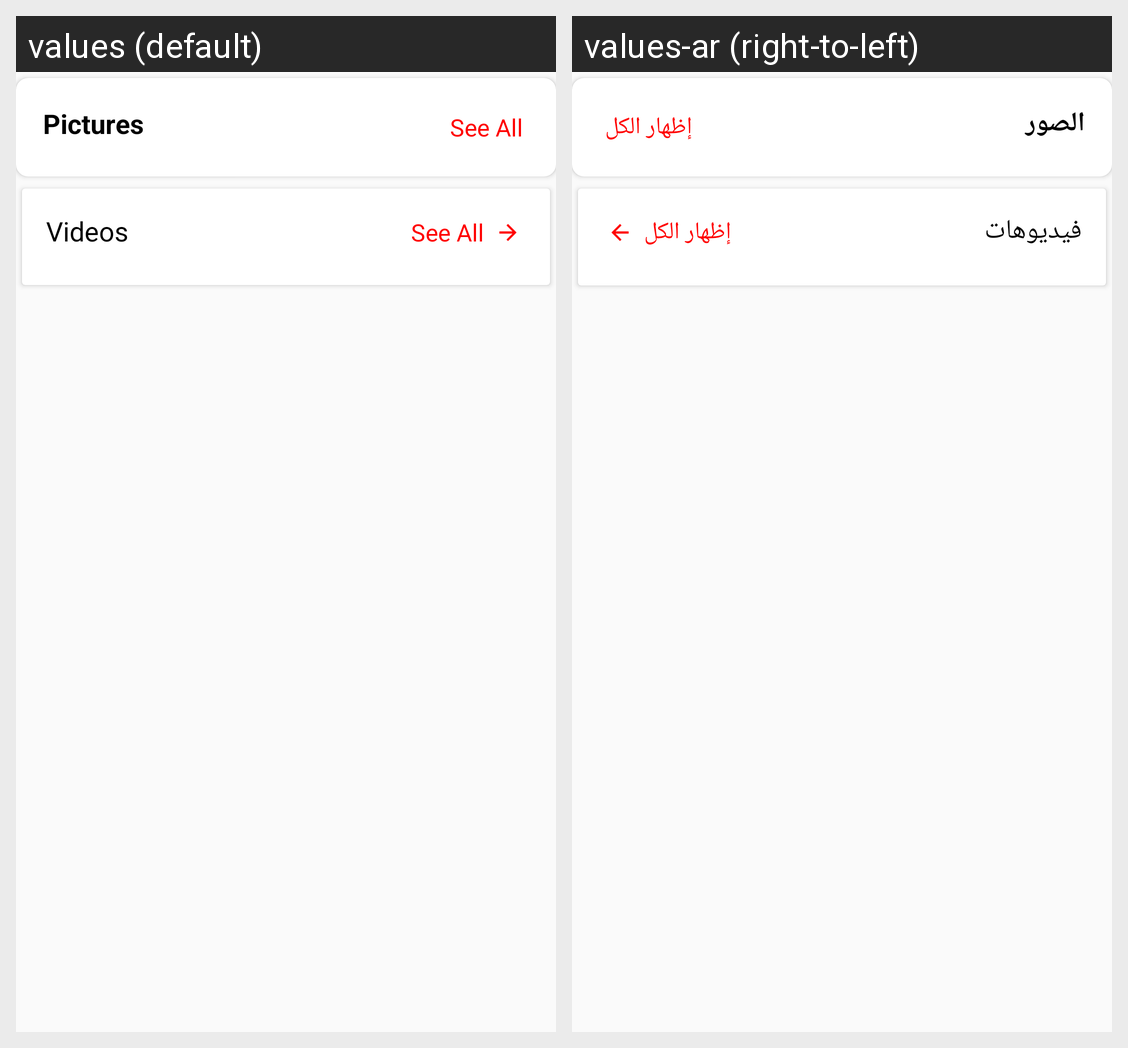

Translations of the strings shown on this Android screen, per locale in the grid:
Android screen res/layout/fragment_gallery.xml rendered under 2 locales, left to right: values (default), values-ar (right-to-left). Device: Nexus 5 (rendered at 1080×1920; each locale shown at half size, 540×960, under a caption strip naming it); theme Theme.CarSton.
Strings drawn on this screen, with the default value and each locale's value (text and hints the layout hard-codes, and strings that could not be matched under every locale, appear in the picture but are not listed):

pictures
  values: Pictures
  values-ar: الصور

see_all
  values: See All
  values-ar: إظهار الكل

videos
  values: Videos
  values-ar: فيديوهات
